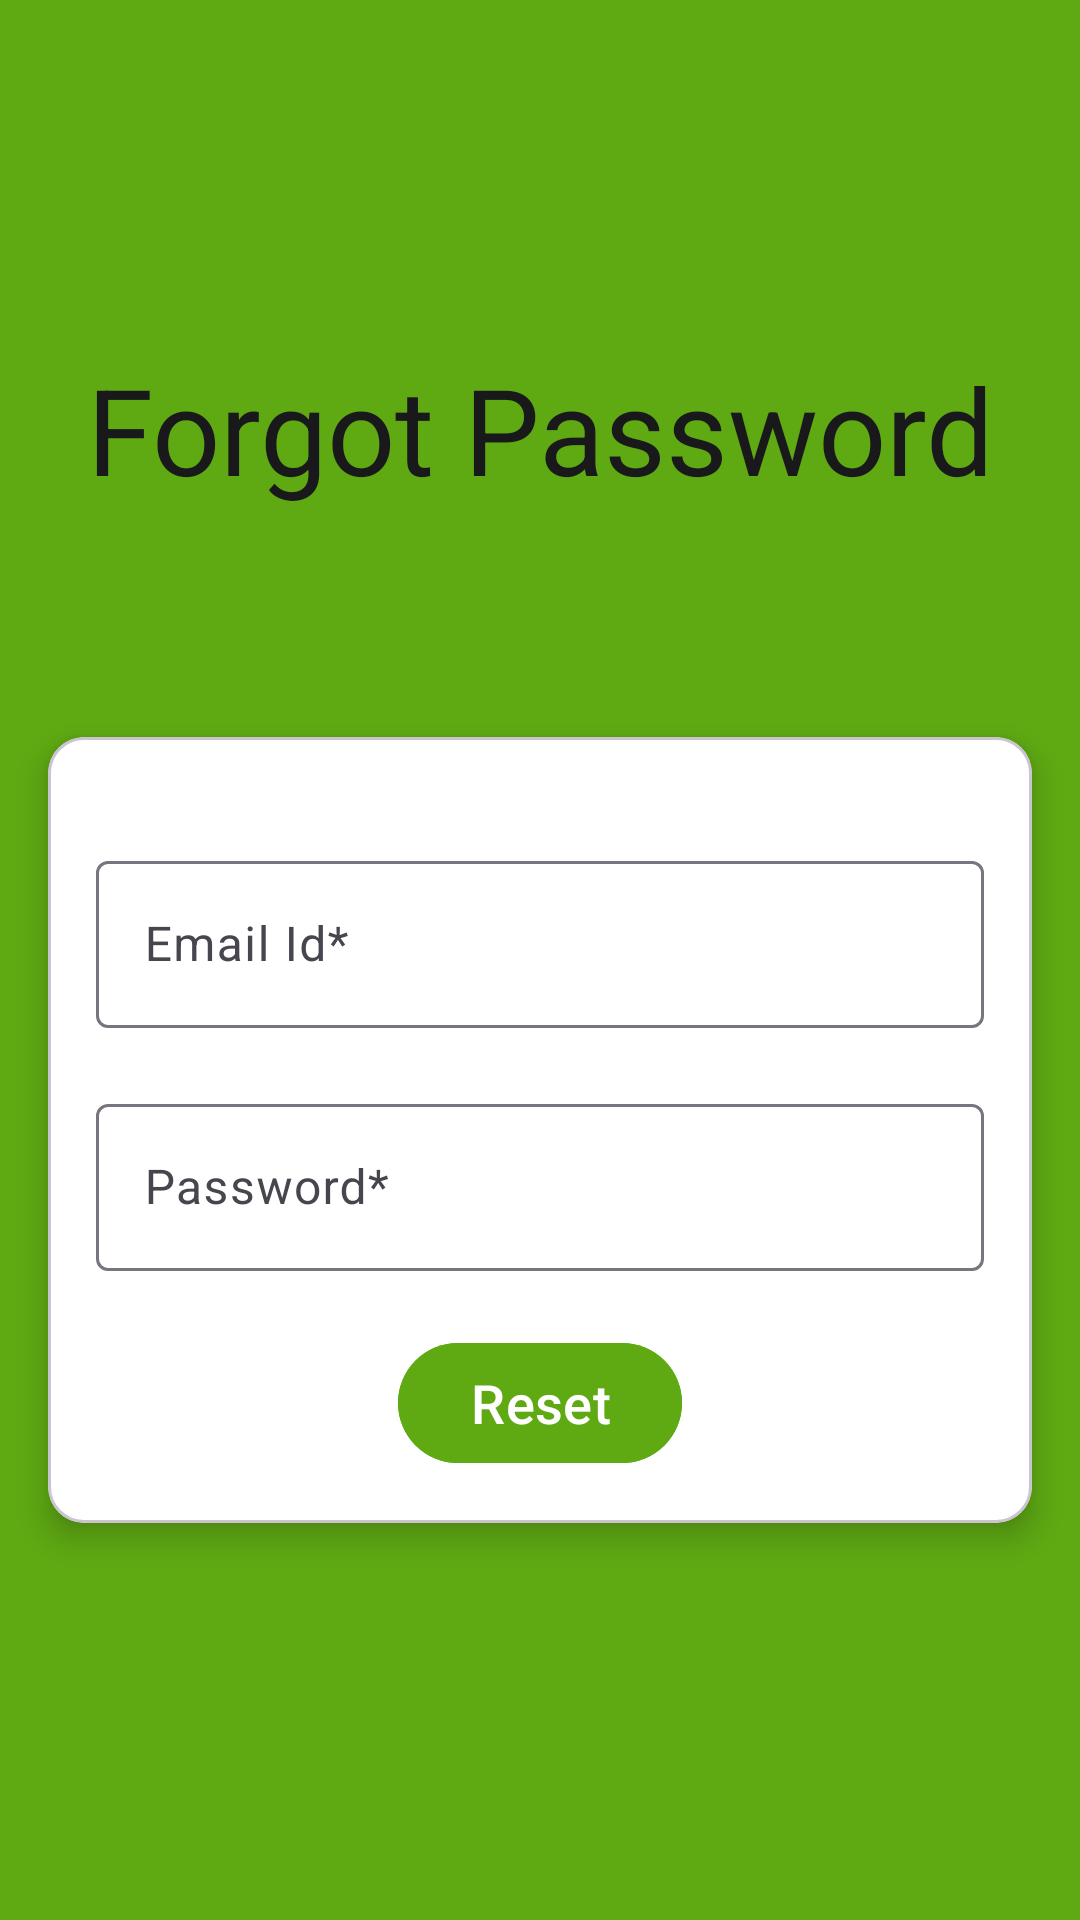

Layout XML and referenced resources for this Android screen:
<!-- AndroidManifest.xml: application theme Theme.MyApplication -->
<!-- res/layout/activity_forgotpassword.xml -->
<?xml version="1.0" encoding="utf-8"?>
<LinearLayout xmlns:android="http://schemas.android.com/apk/res/android"
    xmlns:app="http://schemas.android.com/apk/res-auto"
    android:layout_width="match_parent"
    android:layout_height="match_parent"
    android:orientation="vertical"
    android:layout_gravity="center"
    android:background="#5FAA13"
    android:gravity="center"
    >


    <LinearLayout
        android:layout_width="match_parent"
        android:layout_height="wrap_content"
        android:layout_gravity="center"
        android:gravity="center"
        android:layout_marginBottom="60dp">


        <TextView
            android:layout_width="match_parent"
            android:layout_height="wrap_content"
            android:text="Forgot Password"
            android:layout_gravity="center"
            android:gravity="center"
            android:textSize="40dp"
            android:textColor="#19181B"
            android:textStyle="normal"

            >

        </TextView>
    </LinearLayout>
    <com.google.android.material.card.MaterialCardView
        android:id="@+id/cardView"
        android:layout_width="match_parent"
        android:layout_height="wrap_content"
        android:layout_centerInParent="true"
        android:backgroundTint="@color/white"

        android:layout_margin="16dp"
        app:cardElevation="6dp">
        

        <LinearLayout
            android:layout_width="match_parent"
            android:layout_height="wrap_content"
            android:orientation="vertical"
            android:backgroundTint="@color/white"
            android:padding="16dp">
            <com.google.android.material.textfield.TextInputLayout

                android:layout_width="match_parent"
                android:layout_height="wrap_content"

                app:hintEnabled="true"



                android:layout_marginTop="20dp"

                >

                <com.google.android.material.textfield.TextInputEditText
                    android:id="@+id/resetemail"
                    android:layout_width="match_parent"
                    android:layout_height="wrap_content"
                    app:shapeAppearanceOverlay="@drawable/shape"
                    android:hint="Email Id*"
                    android:textColor="@color/black"


                    android:inputType="text" />

            </com.google.android.material.textfield.TextInputLayout>

            
            <com.google.android.material.textfield.TextInputLayout

                android:layout_width="match_parent"
                android:layout_height="wrap_content"

                app:hintEnabled="true"
                android:layout_marginTop="20dp"



                >



                <com.google.android.material.textfield.TextInputEditText
                    android:id="@+id/resetpassword"
                    android:layout_width="match_parent"
                    android:layout_height="wrap_content"
                    app:shapeAppearanceOverlay="@drawable/shape"
                    android:hint="Password*"
                    android:textColor="@color/black"
                    android:inputType="textPassword" />

            </com.google.android.material.textfield.TextInputLayout>

            

            
            <com.google.android.material.button.MaterialButton
                android:id="@+id/resetbutton"
                android:layout_width="wrap_content"
                android:layout_gravity="center"
                android:layout_marginTop="20dp"
                android:layout_height="wrap_content"
                android:text="Reset"
                android:backgroundTint="#5FAA13"
                android:textAllCaps="false"
                android:textSize="18sp"/>






        </LinearLayout>


    </com.google.android.material.card.MaterialCardView>


</LinearLayout>
<!-- resources referenced by this layout -->
<resources>
  <!-- drawable shape (drawable) -->
  <shape xmlns:android="http://schemas.android.com/apk/res/android"
      android:shape="rectangle">
      <corners android:radius="8dp" /> 
      <solid android:color="#14FFFFFF" /> 
      <stroke
          android:width="1dp"
          android:color="#B4AEAE"/> 
  </shape>
  <style name="Theme.MyApplication" parent="Base.Theme.MyApplication" />
  <style name="Base.Theme.MyApplication" parent="Theme.Material3.DayNight.NoActionBar">
          <item name="android:statusBarColor">#5FAA13</item>
          
          <item name="colorPrimary">#5FAA13</item>
          
  
      </style>
  <!-- not gathered from this repository: default colours our renderer supplied (Android Studio template values) -->
  <color name="black">#FF000000</color>
  <color name="white">#FFFFFFFF</color>
</resources>
